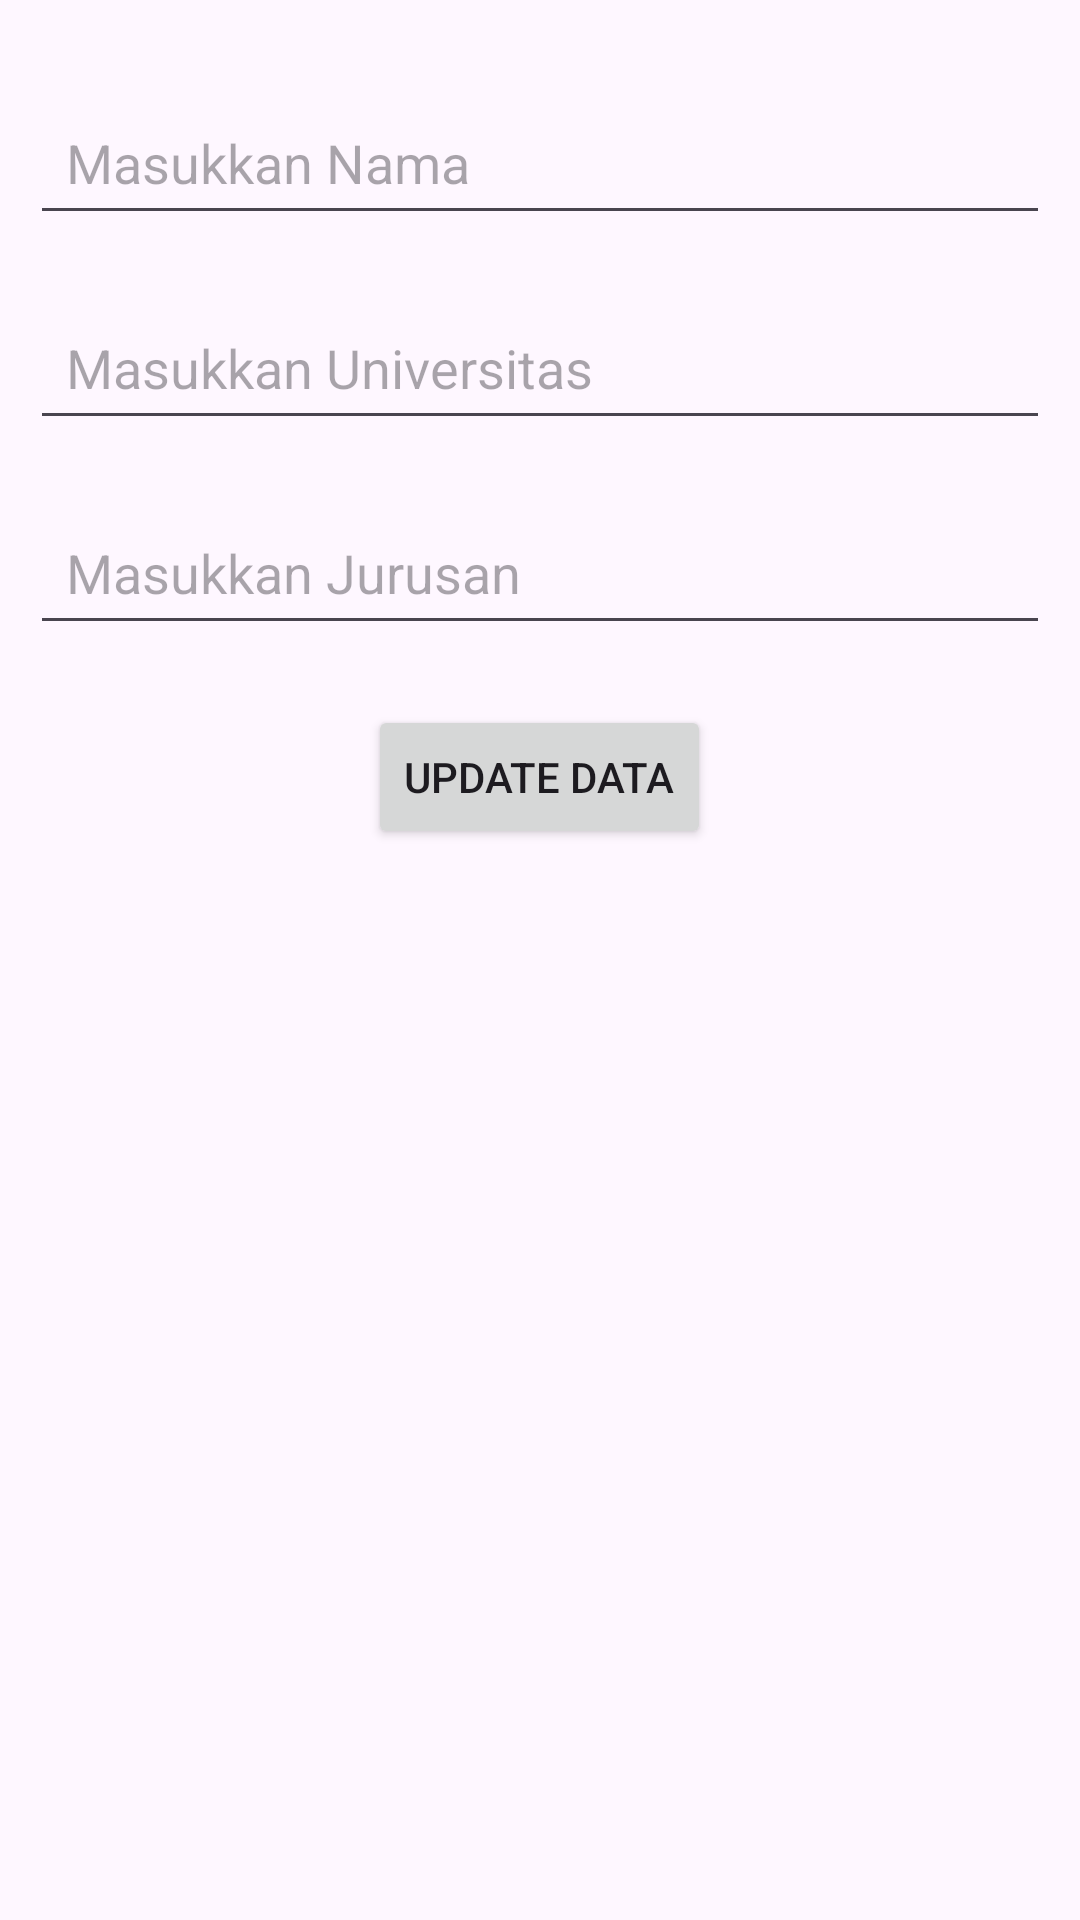

This screen was rendered from an Android layout file. Write that file and the resources it references.
<!-- AndroidManifest.xml: application theme Theme.SiswaSkadik -->
<!-- res/layout/update_dialog.xml -->
<?xml version="1.0" encoding="utf-8"?>
<LinearLayout xmlns:android="http://schemas.android.com/apk/res/android"
    android:layout_width="match_parent"
    android:layout_height="match_parent"
    android:orientation="vertical"
    android:padding="10dp">

    <EditText
        android:id="@+id/etStName"
        android:layout_width="match_parent"
        android:layout_height="wrap_content"
        android:layout_marginTop="20dp"
        android:padding="12dp"
        android:hint="Masukkan Nama"
        android:inputType="textPersonName" />

    <EditText
        android:id="@+id/etStUniversity"
        android:layout_width="match_parent"
        android:layout_height="wrap_content"
        android:layout_marginTop="20dp"
        android:padding="12dp"
        android:ems="10"
        android:hint="Masukkan Universitas" />

    <EditText
        android:id="@+id/etStMajor"
        android:layout_width="match_parent"
        android:layout_height="wrap_content"
        android:layout_marginTop="20dp"
        android:ems="10"
        android:padding="12dp"
        android:hint="Masukkan Jurusan"
        android:inputType="textPersonName" />

    <Button
        android:id="@+id/btnUpdateData"
        android:layout_width="wrap_content"
        android:layout_height="wrap_content"
        android:layout_gravity="center"
        android:padding="12dp"
        android:layout_marginTop="20dp"
        android:text="Update Data" />


</LinearLayout>
<!-- resources referenced by this layout -->
<resources>
  <style name="Theme.SiswaSkadik" parent="Base.Theme.SiswaSkadik" />
  <style name="Base.Theme.SiswaSkadik" parent="Theme.Material3.DayNight.NoActionBar">
          
          
      </style>
</resources>
